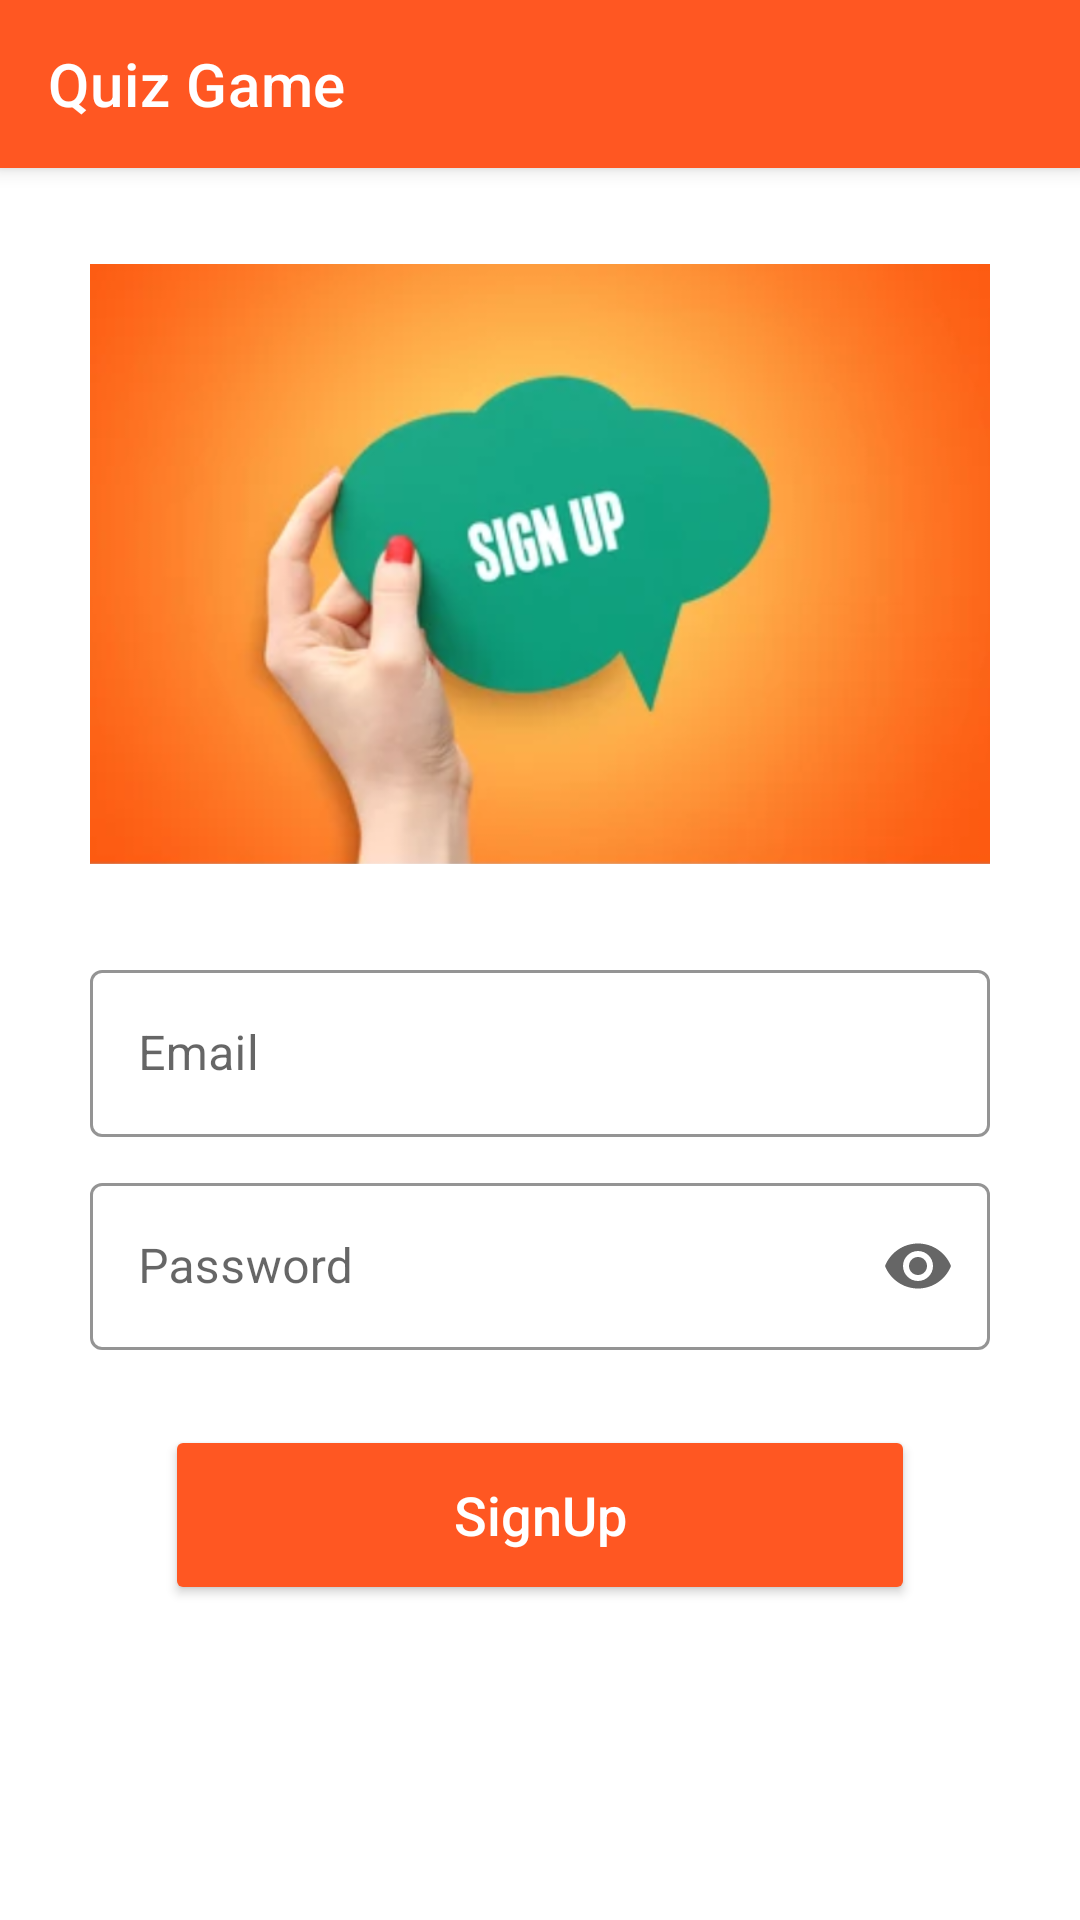

This screen was rendered from an Android layout file. Write that file and the resources it references.
<!-- AndroidManifest.xml: activity theme SignupTheme -->
<!-- res/layout/activity_signup.xml -->
<?xml version="1.0" encoding="utf-8"?>
<androidx.constraintlayout.widget.ConstraintLayout xmlns:android="http://schemas.android.com/apk/res/android"
    xmlns:app="http://schemas.android.com/apk/res-auto"
    xmlns:tools="http://schemas.android.com/tools"
    android:id="@+id/main"
    android:layout_width="match_parent"
    android:layout_height="match_parent"
    tools:context=".activity.SignupActivity">

    <androidx.appcompat.widget.Toolbar
        android:id="@+id/my_toolbar"
        android:layout_width="match_parent"
        android:layout_height="?attr/actionBarSize"
        android:background="?attr/colorPrimary"
        android:elevation="4dp"
        android:theme="@style/SignupTheme"
        app:layout_constraintEnd_toEndOf="parent"
        app:layout_constraintStart_toStartOf="parent"
        app:layout_constraintTop_toTopOf="parent"
        app:title="Quiz Game"
        app:titleTextColor="@color/white" />

    <ImageView
        android:id="@+id/imageView4"
        android:layout_width="300dp"
        android:layout_height="200dp"
        android:layout_marginTop="32dp"
        android:scaleType="centerCrop"
        app:layout_constraintEnd_toEndOf="parent"
        app:layout_constraintStart_toStartOf="parent"
        app:layout_constraintTop_toBottomOf="@+id/my_toolbar"
        app:srcCompat="@drawable/signup" />

    <com.google.android.material.textfield.TextInputLayout
        android:id="@+id/textInputLayout"
        style="@style/Widget.MaterialComponents.TextInputLayout.OutlinedBox"
        android:layout_width="300dp"
        android:layout_height="wrap_content"
        android:layout_marginTop="30dp"
        android:hint="@string/email"
        app:boxStrokeColor="@color/black"
        app:hintTextColor="@color/black"
        app:layout_constraintEnd_toEndOf="parent"
        app:layout_constraintStart_toStartOf="parent"
        app:layout_constraintTop_toBottomOf="@+id/imageView4"
        app:startIconDrawable="@drawable/email">

        <com.google.android.material.textfield.TextInputEditText
            android:id="@+id/etSignupEmail"
            android:layout_width="match_parent"
            android:layout_height="wrap_content"
            android:inputType="textEmailAddress"
            android:textColor="@color/black"
            android:textColorHint="@color/black"
            android:textCursorDrawable="@null" />
    </com.google.android.material.textfield.TextInputLayout>

    <com.google.android.material.textfield.TextInputLayout
        android:id="@+id/textInputLayout2"
        style="@style/Widget.MaterialComponents.TextInputLayout.OutlinedBox"
        android:layout_width="300dp"
        android:layout_height="wrap_content"
        android:layout_marginTop="10dp"
        android:hint="@string/password"
        app:boxStrokeColor="@color/black"
        app:endIconMode="password_toggle"
        app:hintTextColor="@color/black"
        app:layout_constraintEnd_toEndOf="parent"
        app:layout_constraintStart_toStartOf="parent"
        app:layout_constraintTop_toBottomOf="@+id/textInputLayout"
        app:startIconDrawable="@drawable/lock">

        <com.google.android.material.textfield.TextInputEditText
            android:id="@+id/etSignupPassword"
            android:layout_width="match_parent"
            android:layout_height="wrap_content"
            android:inputType="textPassword"
            android:textColor="@color/black"
            android:textColorHint="@color/black"
            android:textCursorDrawable="@null" />
    </com.google.android.material.textfield.TextInputLayout>

    <Button
        android:id="@+id/buttonSignUp"
        android:layout_width="250dp"
        android:layout_height="60dp"
        android:layout_marginTop="25dp"
        android:backgroundTint="@color/splash"
        android:text="@string/signup"
        android:textAllCaps="false"
        android:textColor="@color/white"
        android:textSize="18sp"
        app:layout_constraintEnd_toEndOf="parent"
        app:layout_constraintStart_toStartOf="parent"
        app:layout_constraintTop_toBottomOf="@+id/textInputLayout2" />

    <ProgressBar
        android:id="@+id/progressBarSignup"
        style="?android:attr/progressBarStyle"
        android:layout_width="wrap_content"
        android:layout_height="wrap_content"
        android:layout_marginTop="24dp"
        android:visibility="invisible"
        app:layout_constraintEnd_toEndOf="parent"
        app:layout_constraintStart_toStartOf="parent"
        app:layout_constraintTop_toBottomOf="@+id/buttonSignUp" />

</androidx.constraintlayout.widget.ConstraintLayout>
<!-- resources referenced by this layout -->
<resources>
  <color name="black">#FF000000</color>
  <color name="splash">#FF5722</color>
  <color name="white">#FFFFFFFF</color>
  <!-- drawable signup: png bitmap (drawable, 252945 bytes) -->
  <string name="email">Email</string>
  <string name="password">Password</string>
  <string name="signup">SignUp</string>
  <style name="SignupTheme" parent="Theme.MaterialComponents.DayNight.NoActionBar">
          
          <item name="colorPrimary">@color/splash</item>
          <item name="colorPrimaryVariant">@color/splash</item>
          <item name="colorOnPrimary">@color/white</item>
          
          <item name="colorSecondary">@color/teal_200</item>
          <item name="colorSecondaryVariant">@color/teal_700</item>
          <item name="colorOnSecondary">@color/black</item>
          
          <item name="android:statusBarColor">?attr/colorPrimaryVariant</item>
      </style>
  <color name="teal_200">#ff03dac5</color>
  <color name="teal_700">#ff018786</color>
</resources>
